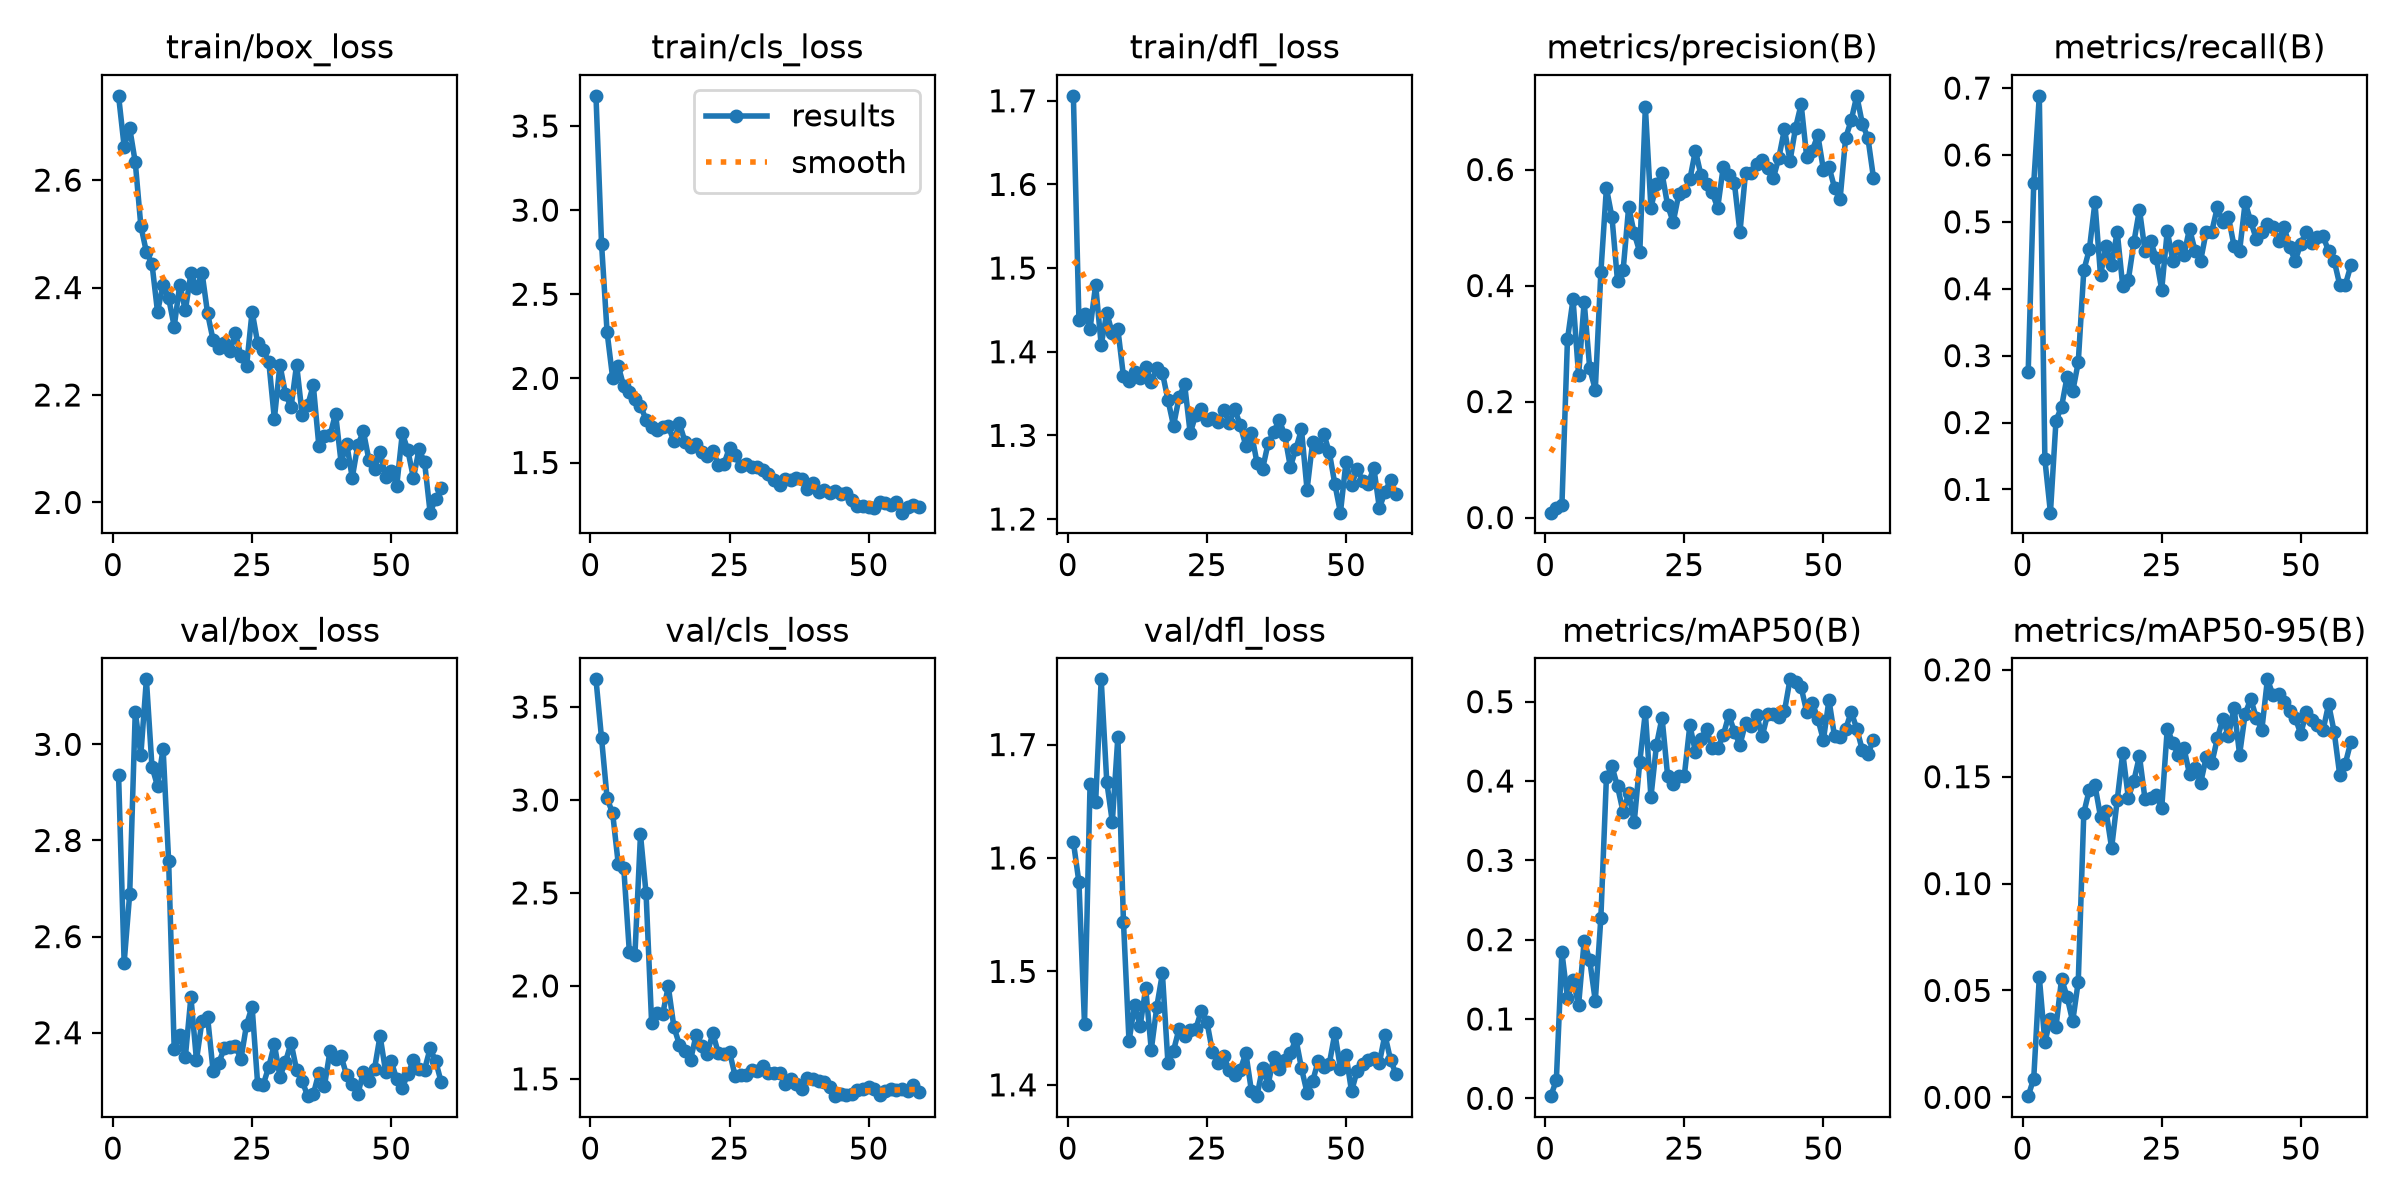

Values plotted in this chart, from the file beside it:
epoch, time, train/box_loss, train/cls_loss, train/dfl_loss, metrics/precision(B), metrics/recall(B), metrics/mAP50(B), metrics/mAP50-95(B), val/box_loss, val/cls_loss, val/dfl_loss, lr/pg0, lr/pg1, lr/pg2
1, 10.28, 2.757, 3.679, 1.706, 0.00844, 0.2754, 0.00269, 0.00055, 2.936, 3.649, 1.614, 0.00032, 0.00032, 0.00032
2, 11.72, 2.663, 2.8, 1.437, 0.01711, 0.558, 0.02284, 0.00881, 2.546, 3.332, 1.579, 0.0006518, 0.0006518, 0.0006518
3, 13.04, 2.697, 2.273, 1.445, 0.02111, 0.6884, 0.1842, 0.05623, 2.689, 3.009, 1.454, 0.0009752, 0.0009752, 0.0009752
4, 14.35, 2.633, 2.002, 1.427, 0.3071, 0.1449, 0.1262, 0.02575, 3.068, 2.928, 1.665, 0.00129, 0.00129, 0.00129
5, 15.65, 2.515, 2.074, 1.48, 0.3763, 0.06522, 0.1494, 0.03687, 2.978, 2.657, 1.649, 0.001597, 0.001597, 0.001597
6, 16.98, 2.466, 1.953, 1.408, 0.2452, 0.2029, 0.1176, 0.03302, 3.135, 2.632, 1.757, 0.001876, 0.001876, 0.001876
7, 18.29, 2.445, 1.917, 1.447, 0.3722, 0.2234, 0.1983, 0.05539, 2.954, 2.182, 1.667, 0.001852, 0.001852, 0.001852
8, 19.59, 2.355, 1.88, 1.422, 0.2572, 0.2686, 0.174, 0.04702, 2.913, 2.168, 1.632, 0.001827, 0.001827, 0.001827
9, 20.98, 2.405, 1.837, 1.427, 0.2205, 0.2464, 0.1228, 0.03548, 2.991, 2.814, 1.707, 0.001802, 0.001802, 0.001802
10, 22.27, 2.38, 1.755, 1.371, 0.4227, 0.2899, 0.2274, 0.0541, 2.757, 2.498, 1.544, 0.001777, 0.001777, 0.001777
11, 23.58, 2.327, 1.71, 1.365, 0.568, 0.4275, 0.4045, 0.1331, 2.366, 1.802, 1.438, 0.001752, 0.001752, 0.001752
12, 24.86, 2.405, 1.695, 1.375, 0.5178, 0.4591, 0.4184, 0.144, 2.395, 1.852, 1.471, 0.001728, 0.001728, 0.001728
13, 26.13, 2.357, 1.711, 1.369, 0.4072, 0.529, 0.3931, 0.1461, 2.349, 1.851, 1.452, 0.001703, 0.001703, 0.001703
14, 27.4, 2.426, 1.716, 1.382, 0.4262, 0.4203, 0.3612, 0.1313, 2.474, 1.997, 1.485, 0.001678, 0.001678, 0.001678
15, 28.66, 2.398, 1.627, 1.364, 0.5354, 0.4638, 0.3846, 0.1339, 2.343, 1.779, 1.431, 0.001654, 0.001654, 0.001654
16, 29.91, 2.428, 1.732, 1.381, 0.4899, 0.4348, 0.3484, 0.1167, 2.425, 1.684, 1.469, 0.001629, 0.001629, 0.001629
17, 31.26, 2.352, 1.624, 1.375, 0.4575, 0.4855, 0.4244, 0.139, 2.432, 1.652, 1.498, 0.001604, 0.001604, 0.001604
18, 32.54, 2.302, 1.59, 1.342, 0.7077, 0.4036, 0.4868, 0.1611, 2.319, 1.601, 1.419, 0.001579, 0.001579, 0.001579
19, 33.83, 2.288, 1.608, 1.312, 0.5342, 0.413, 0.3797, 0.1402, 2.337, 1.737, 1.43, 0.001554, 0.001554, 0.001554
20, 35.11, 2.297, 1.563, 1.346, 0.5746, 0.4697, 0.4454, 0.1481, 2.367, 1.679, 1.45, 0.00153, 0.00153, 0.00153
21, 36.38, 2.282, 1.538, 1.361, 0.5935, 0.5183, 0.4798, 0.1596, 2.37, 1.635, 1.443, 0.001505, 0.001505, 0.001505
22, 37.65, 2.315, 1.57, 1.303, 0.5384, 0.4565, 0.4068, 0.1395, 2.372, 1.746, 1.449, 0.00148, 0.00148, 0.00148
23, 38.9, 2.273, 1.487, 1.325, 0.5094, 0.471, 0.3963, 0.1401, 2.345, 1.637, 1.45, 0.001455, 0.001455, 0.001455
24, 40.16, 2.253, 1.491, 1.332, 0.557, 0.4465, 0.4067, 0.1413, 2.417, 1.635, 1.465, 0.001431, 0.001431, 0.001431
25, 41.43, 2.355, 1.588, 1.318, 0.5637, 0.3986, 0.4065, 0.1351, 2.454, 1.646, 1.456, 0.001406, 0.001406, 0.001406
26, 42.69, 2.297, 1.544, 1.321, 0.583, 0.4863, 0.4704, 0.1725, 2.293, 1.517, 1.429, 0.001381, 0.001381, 0.001381
27, 44.04, 2.284, 1.478, 1.316, 0.6328, 0.442, 0.4368, 0.1659, 2.292, 1.52, 1.419, 0.001357, 0.001357, 0.001357
28, 45.31, 2.262, 1.489, 1.331, 0.5898, 0.4638, 0.4528, 0.1599, 2.329, 1.523, 1.426, 0.001332, 0.001332, 0.001332
29, 46.55, 2.156, 1.474, 1.315, 0.5748, 0.4507, 0.4658, 0.1633, 2.376, 1.545, 1.413, 0.001307, 0.001307, 0.001307
30, 47.81, 2.256, 1.475, 1.332, 0.5605, 0.4898, 0.4414, 0.1512, 2.309, 1.544, 1.409, 0.001282, 0.001282, 0.001282
31, 49.07, 2.202, 1.457, 1.312, 0.5342, 0.4565, 0.4413, 0.1541, 2.339, 1.567, 1.413, 0.001257, 0.001257, 0.001257
32, 50.35, 2.177, 1.434, 1.288, 0.6046, 0.442, 0.4575, 0.1471, 2.379, 1.532, 1.428, 0.001233, 0.001233, 0.001233
33, 51.62, 2.257, 1.398, 1.303, 0.5911, 0.4855, 0.4831, 0.159, 2.323, 1.529, 1.395, 0.001208, 0.001208, 0.001208
34, 52.9, 2.163, 1.365, 1.267, 0.577, 0.4855, 0.4622, 0.1563, 2.299, 1.53, 1.39, 0.001183, 0.001183, 0.001183
35, 54.2, 2.181, 1.404, 1.26, 0.492, 0.5217, 0.4455, 0.1679, 2.268, 1.473, 1.415, 0.001159, 0.001159, 0.001159
36, 55.46, 2.218, 1.399, 1.29, 0.5938, 0.5, 0.4729, 0.1771, 2.272, 1.501, 1.4, 0.001134, 0.001134, 0.001134
37, 56.81, 2.105, 1.411, 1.304, 0.5943, 0.5072, 0.4692, 0.1691, 2.317, 1.474, 1.424, 0.001109, 0.001109, 0.001109
38, 58.09, 2.123, 1.402, 1.319, 0.6097, 0.4641, 0.4833, 0.1823, 2.289, 1.446, 1.414, 0.001084, 0.001084, 0.001084
39, 59.36, 2.125, 1.342, 1.3, 0.6157, 0.4565, 0.4562, 0.1604, 2.362, 1.504, 1.422, 0.001059, 0.001059, 0.001059
40, 60.65, 2.165, 1.376, 1.262, 0.6035, 0.529, 0.485, 0.1793, 2.346, 1.502, 1.428, 0.001035, 0.001035, 0.001035
41, 61.91, 2.074, 1.324, 1.284, 0.5852, 0.5009, 0.4849, 0.1864, 2.351, 1.489, 1.44, 0.00101, 0.00101, 0.00101
42, 63.17, 2.109, 1.339, 1.307, 0.6207, 0.4743, 0.4805, 0.1776, 2.311, 1.483, 1.415, 0.0009853, 0.0009853, 0.0009853
43, 64.47, 2.046, 1.318, 1.235, 0.6697, 0.4855, 0.4879, 0.172, 2.294, 1.456, 1.393, 0.0009605, 0.0009605, 0.0009605
44, 65.74, 2.107, 1.329, 1.292, 0.6147, 0.497, 0.5282, 0.1955, 2.272, 1.407, 1.403, 0.0009357, 0.0009357, 0.0009357
45, 67.02, 2.132, 1.311, 1.286, 0.6722, 0.4928, 0.5242, 0.1882, 2.319, 1.421, 1.421, 0.000911, 0.000911, 0.000911
46, 68.26, 2.079, 1.316, 1.302, 0.7126, 0.471, 0.5181, 0.1887, 2.299, 1.413, 1.416, 0.0008862, 0.0008862, 0.0008862
47, 69.6, 2.063, 1.275, 1.28, 0.6218, 0.4928, 0.4872, 0.1848, 2.325, 1.417, 1.418, 0.0008615, 0.0008615, 0.0008615
48, 70.86, 2.095, 1.242, 1.242, 0.6327, 0.4619, 0.4989, 0.1807, 2.394, 1.439, 1.446, 0.0008368, 0.0008368, 0.0008368
49, 72.11, 2.047, 1.239, 1.208, 0.6592, 0.442, 0.4785, 0.1775, 2.319, 1.447, 1.414, 0.000812, 0.000812, 0.000812
50, 73.36, 2.059, 1.234, 1.268, 0.6, 0.4674, 0.4515, 0.17, 2.341, 1.457, 1.426, 0.0007872, 0.0007872, 0.0007872
51, 74.66, 2.031, 1.232, 1.24, 0.6049, 0.4855, 0.5023, 0.1805, 2.303, 1.445, 1.394, 0.0007625, 0.0007625, 0.0007625
52, 75.95, 2.129, 1.265, 1.26, 0.5687, 0.4682, 0.4563, 0.1765, 2.285, 1.413, 1.412, 0.0007378, 0.0007378, 0.0007378
53, 77.2, 2.097, 1.261, 1.245, 0.5492, 0.4768, 0.4553, 0.1743, 2.315, 1.434, 1.418, 0.000713, 0.000713, 0.000713
54, 78.45, 2.046, 1.25, 1.242, 0.6545, 0.4783, 0.4657, 0.1717, 2.343, 1.443, 1.422, 0.0006882, 0.0006882, 0.0006882
55, 79.7, 2.099, 1.265, 1.261, 0.685, 0.4565, 0.4868, 0.1839, 2.324, 1.439, 1.424, 0.0006635, 0.0006635, 0.0006635
56, 80.95, 2.075, 1.202, 1.213, 0.7271, 0.442, 0.4661, 0.1709, 2.323, 1.443, 1.419, 0.0006387, 0.0006387, 0.0006387
57, 82.27, 1.981, 1.235, 1.232, 0.679, 0.4058, 0.4389, 0.1508, 2.367, 1.434, 1.444, 0.000614, 0.000614, 0.000614
58, 83.55, 2.007, 1.25, 1.247, 0.6546, 0.4058, 0.4337, 0.1561, 2.341, 1.466, 1.422, 0.0005893, 0.0005893, 0.0005893
59, 84.87, 2.026, 1.236, 1.23, 0.586, 0.4348, 0.4521, 0.1663, 2.297, 1.431, 1.409, 0.0005645, 0.0005645, 0.0005645
